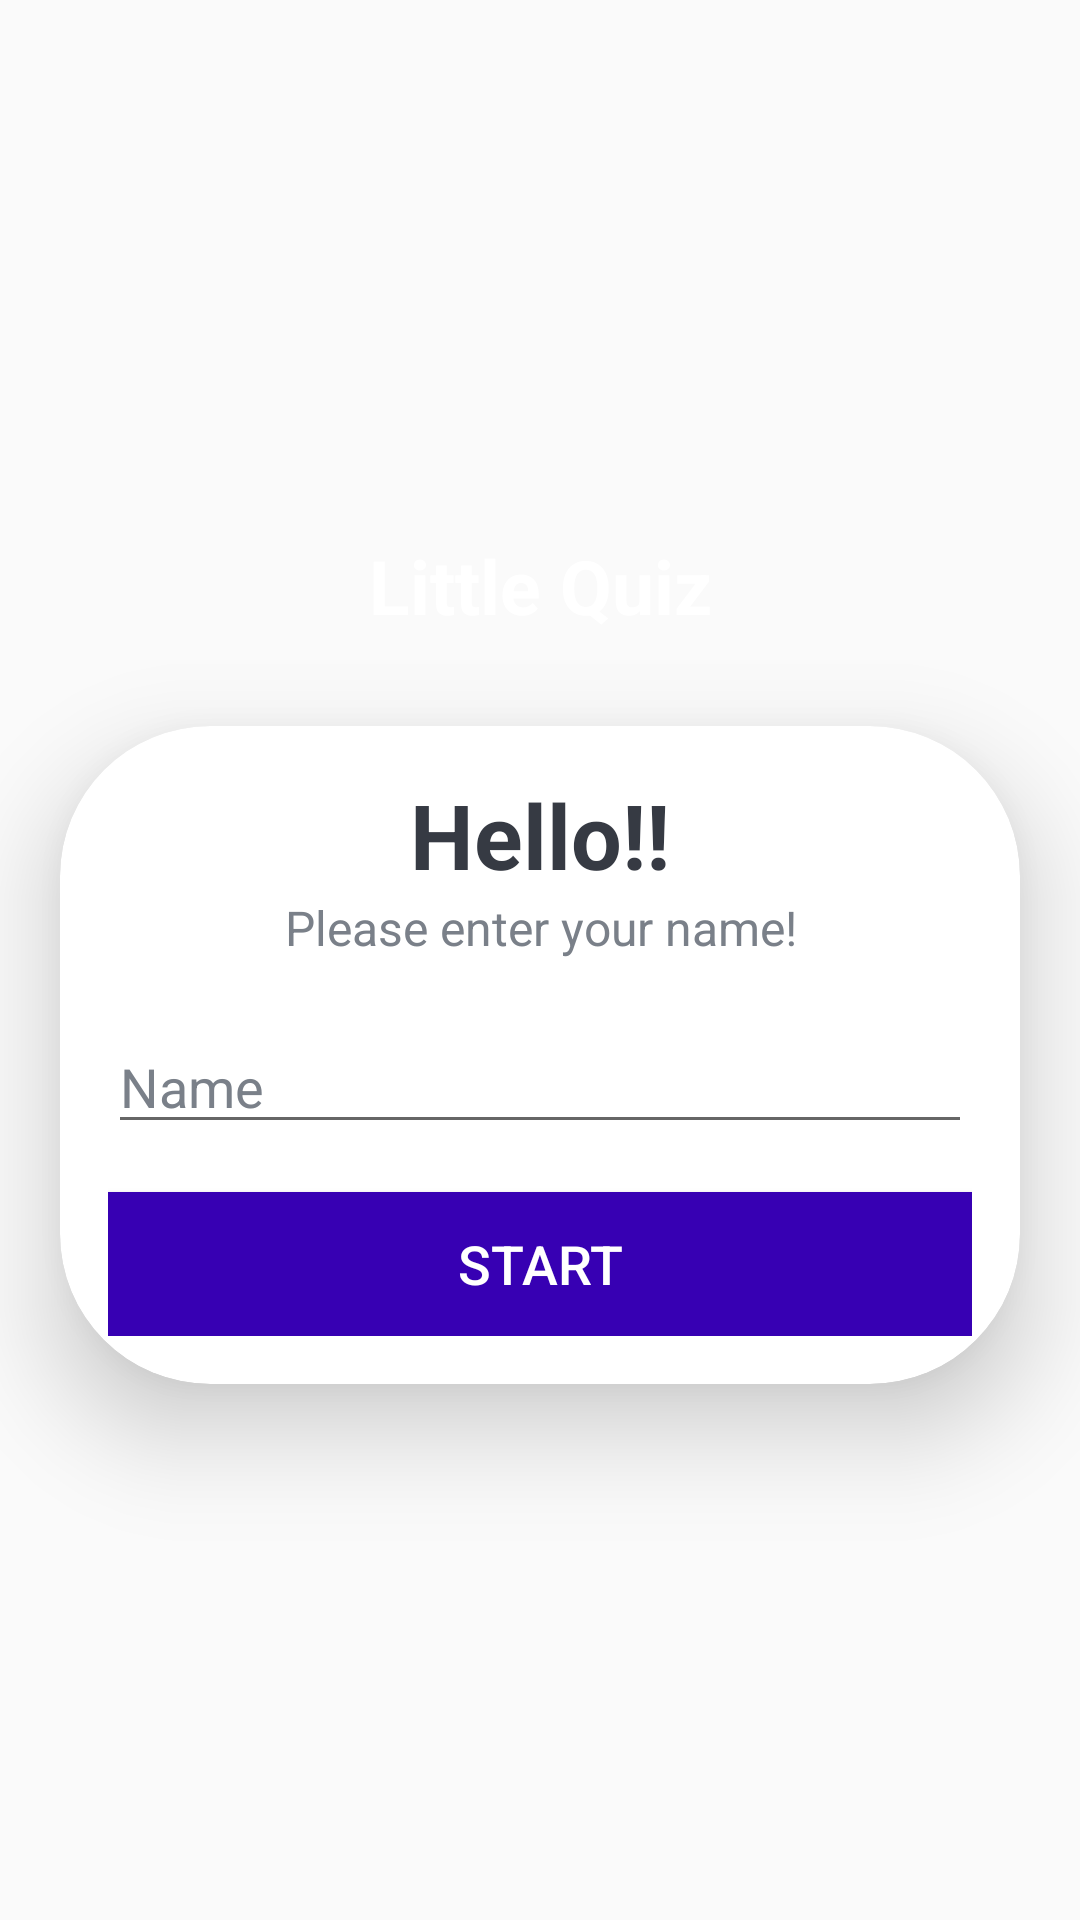

Layout XML and referenced resources for this Android screen:
<!-- AndroidManifest.xml: activity theme NoActionBarTheme -->
<!-- res/layout/activity_main.xml -->
<?xml version="1.0" encoding="utf-8"?>
<LinearLayout xmlns:android="http://schemas.android.com/apk/res/android"
    xmlns:app="http://schemas.android.com/apk/res-auto"
    xmlns:tools="http://schemas.android.com/tools"
    android:layout_width="match_parent"
    android:layout_height="match_parent"
    android:background="@drawable/background"
    android:gravity="center"
    android:orientation="vertical"
    tools:context=".MainActivity">


    <TextView
        android:id="@+id/appNameTV"
        android:layout_width="match_parent"
        android:layout_height="wrap_content"
        android:layout_marginBottom="30dp"
        android:gravity="center"
        android:text="Little Quiz"
        android:textColor="@android:color/white"
        android:textSize="25sp"
        android:textStyle="bold" />

    <androidx.cardview.widget.CardView
        android:layout_width="match_parent"
        android:layout_height="wrap_content"
        android:layout_marginStart="20dp"
        android:layout_marginEnd="20dp"
        android:background="@android:color/white"
        app:cardCornerRadius="50dp"
        app:cardElevation="20dp">

        <LinearLayout
            android:layout_width="match_parent"
            android:layout_height="match_parent"
            android:orientation="vertical"
            android:padding="16dp">

            <TextView
                android:layout_width="match_parent"
                android:layout_height="match_parent"
                android:gravity="center"
                android:text="Hello!!"
                android:textColor="#363A43"
                android:textSize="30sp"
                android:textStyle="bold" />

            <TextView
                android:layout_width="match_parent"
                android:layout_height="match_parent"
                android:gravity="center"
                android:text="Please enter your name!"
                android:textColor="#7A8089"
                android:textSize="16sp" />

            <EditText
                android:id="@+id/etName"
                android:layout_width="match_parent"
                android:layout_height="wrap_content"
                android:layout_marginTop="20dp"
                android:hint="Name"
                android:textColor="#363A43"
                android:textColorHint="#7A8089"
                tools:ignore="SpeakableTextPresentCheck" />

            <Button
                android:id="@+id/startButton"
                android:layout_width="match_parent"
                android:layout_height="wrap_content"
                android:layout_marginTop="16dp"
                android:background="@color/purple_700"
                android:text="Start"
                android:textColor="@android:color/white"
                android:textSize="18sp"
                tools:ignore="TextContrastCheck">

            </Button>

        </LinearLayout>

    </androidx.cardview.widget.CardView>

</LinearLayout>
<!-- resources referenced by this layout -->
<resources>
  <style name="NoActionBarTheme" parent="Theme.AppCompat.Light.NoActionBar">
          <item name="colorPrimary">@color/purple_500</item>
          <item name="colorPrimaryVariant">@color/purple_700</item>
          <item name="colorOnPrimary">@color/white</item>
      </style>
  <!-- not gathered from this repository: default colours our renderer supplied (Android Studio template values) -->
  <color name="purple_500">#FF6200EE</color>
  <color name="purple_700">#FF3700B3</color>
  <color name="white">#FFFFFFFF</color>
</resources>
